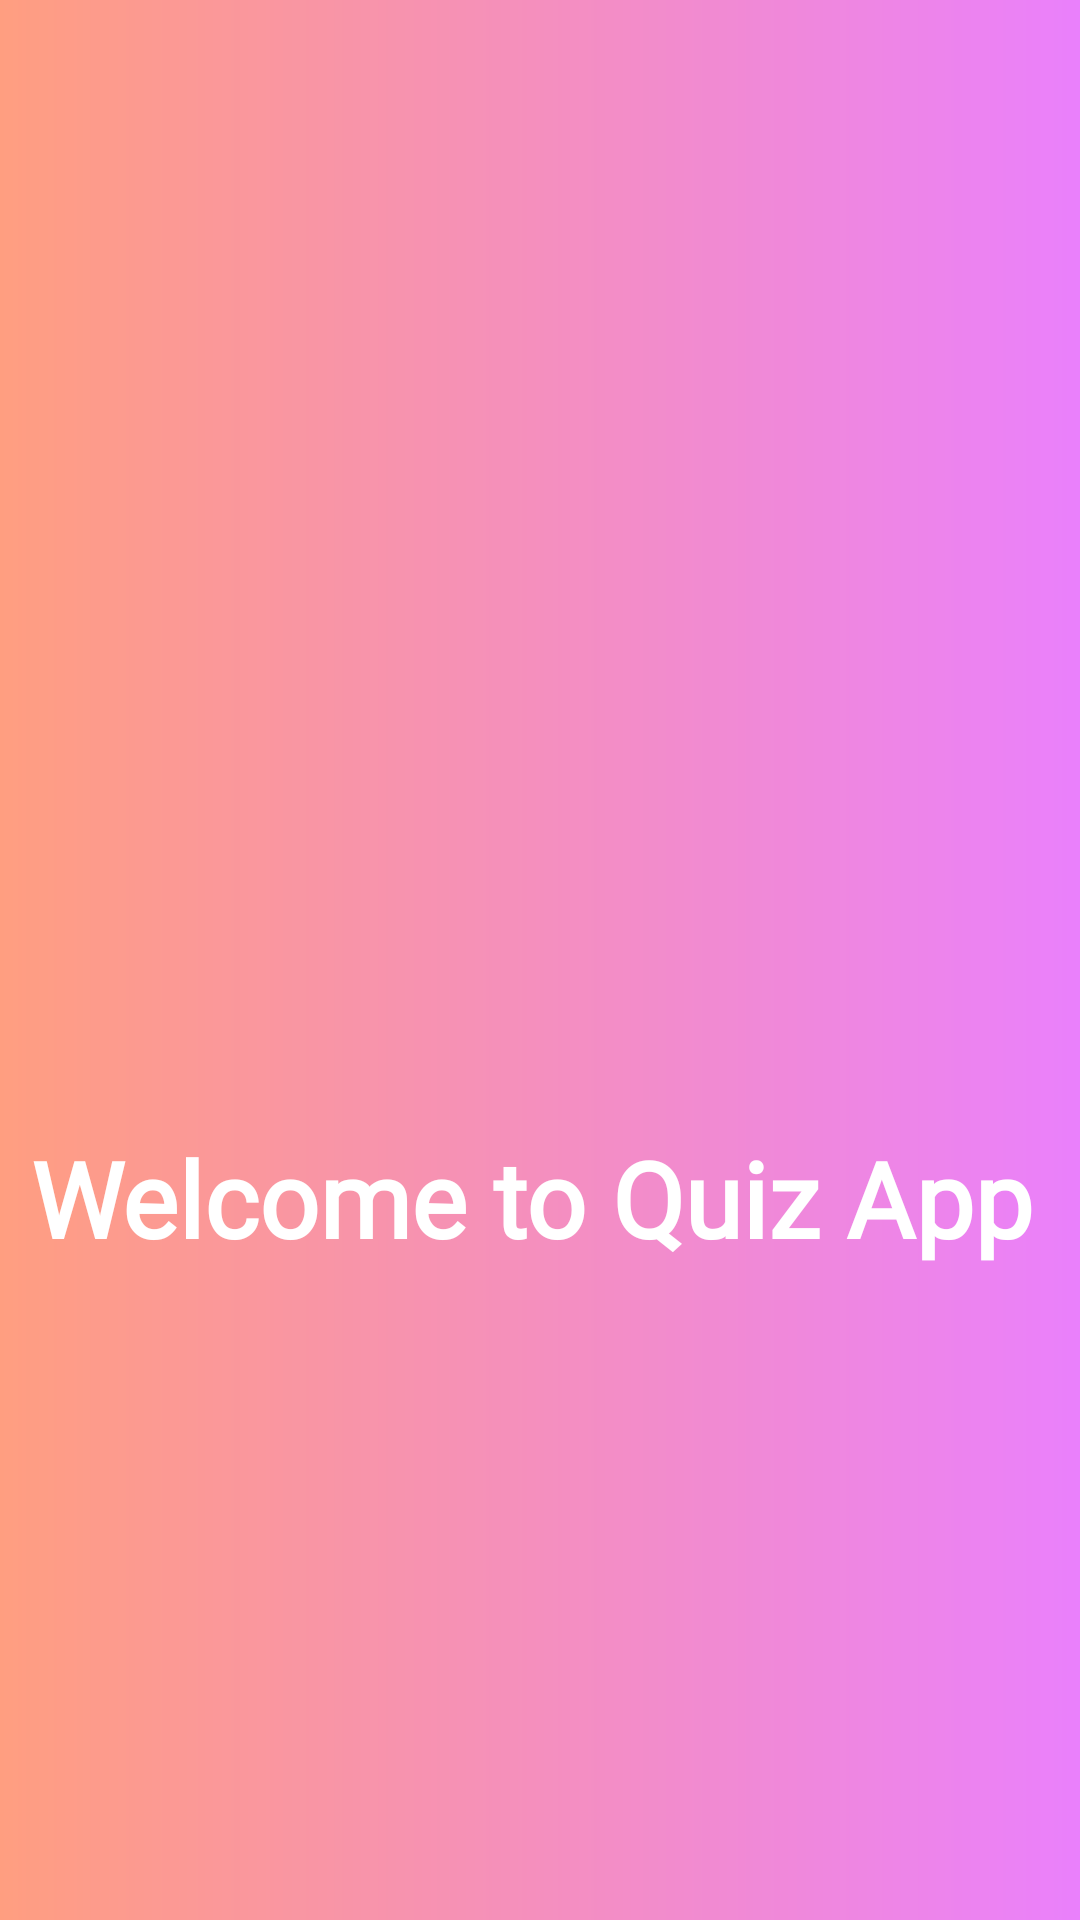

Layout XML and referenced resources for this Android screen:
<!-- AndroidManifest.xml: application theme Theme.QuizApp_Codsoft -->
<!-- res/layout/activity_main.xml -->
<?xml version="1.0" encoding="utf-8"?>
<androidx.constraintlayout.widget.ConstraintLayout xmlns:android="http://schemas.android.com/apk/res/android"
    xmlns:app="http://schemas.android.com/apk/res-auto"
    xmlns:tools="http://schemas.android.com/tools"
    android:layout_width="match_parent"
    android:layout_height="match_parent"
    tools:context=".MainActivity"
    android:background="@drawable/background_color">

    <ImageView
        android:id="@+id/imageView_splash"
        android:layout_width="250dp"
        android:layout_height="350dp"
        android:layout_marginTop="16dp"
        android:padding="20dp"
        android:src="@drawable/ideas"
        app:layout_constraintEnd_toEndOf="parent"

        app:layout_constraintStart_toStartOf="parent"
        app:layout_constraintTop_toTopOf="parent" />

    <TextView
        android:id="@+id/textview_splash"
        android:layout_width="wrap_content"
        android:layout_height="wrap_content"
        android:fontFamily="@font/baloo_bhai"
        android:gravity="center"
        android:text="Welcome to Quiz App"
        android:textColor="#fff"
        android:textSize="35sp"
  android:padding="10dp"
        android:textStyle="bold"
        app:layout_constraintEnd_toEndOf="@+id/imageView_splash"
        app:layout_constraintHorizontal_bias="0.525"
        app:layout_constraintStart_toStartOf="@+id/imageView_splash"
        app:layout_constraintTop_toBottomOf="@+id/imageView_splash" />


</androidx.constraintlayout.widget.ConstraintLayout>
<!-- resources referenced by this layout -->
<resources>
  <!-- drawable background_color (drawable) -->
  <?xml version="1.0" encoding="utf-8"?>
  <shape xmlns:android="http://schemas.android.com/apk/res/android">
  
      <gradient
          android:startColor="#EA80FC"
          android:endColor="#FF9E80"
          android:angle="180"
          />
  
  </shape>
  <style name="Theme.QuizApp_Codsoft" parent="Base.Theme.QuizApp_Codsoft" />
  <style name="Base.Theme.QuizApp_Codsoft" parent="Theme.AppCompat.Light.NoActionBar">
          
          
      </style>
</resources>
